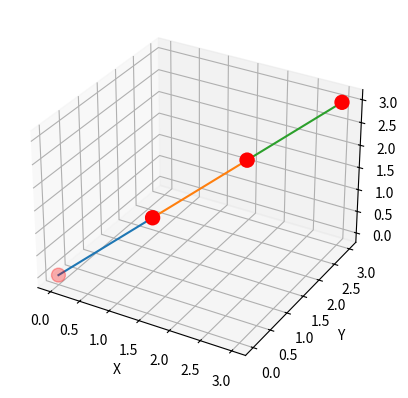

Source code (Python):
# to run in VSC, disconnect from remote WSL connection. Bottom right should say {}Python 3.12.2. idk how to find it again, but make sure the Kernel is the local Python 3.12
# these are provided examples that I'm fiddling with

from matplotlib import pyplot as plt
import numpy as np
from matplotlib.animation import FuncAnimation
import matplotlib.animation as animation
from mpl_toolkits.mplot3d import Axes3D
import math
#plt.style.use('_mpl-gallery')           #Remove this line to see a regular coord frame

# use zip() which will pair 

class Link:
    def __init__(self, id, origin, endpoint, linkLength):
        self.id = id
        self.origin = origin
        self.endpoint = endpoint
        self.vector = ((self.origin[0], self.endpoint[0]), [self.origin[1], self.endpoint[1]]) # because plot([x], [y]) and "[x],[y]" = (x[i], y[i])
        self.linkLength = 0

link1 = Link("link1", (1, 2), (2, 6), 4)

origin = [1,2]
endpoint = [2, 6]

segments = [
    [(0, 0, 0), (1, 1, 1)],
    [(1, 1, 1), (2, 2, 2)],
    [(2, 2, 2), (3, 3, 3)]
]
# Create a figure and axes
fig = plt.figure()
ax2 = fig.add_subplot(projection='3d')

# Plot each line segment
for segment in segments:
    x, y, z = zip(*segment)
    ax2.plot(x, y, z)
    ax2.scatter(x, y, z, c='red', s=100)

# Set labels
ax2.set_xlabel('X')
ax2.set_ylabel('Y')
ax2.set_zlabel('Z')

plt.show()
